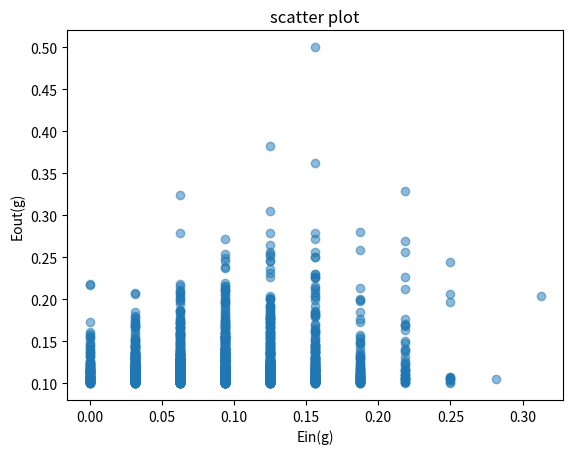

Source code (Python):
import numpy as np
import matplotlib.pyplot as plt
# 存2000個 Ein Eout theta epsilon 的 list
EinList = []
EoutList = []
thetaList = []
epsilonList = []
for time in range(2000):
    # 在1到-1中隨機選32個值 並排序
    x_random = np.random.uniform(-1, 1, 32)
    x = np.sort(x_random)
    # 創建theta
    theta = np.mean([x[i:i + 2] for i in range(31)], axis=1)
    theta = np.insert(theta, 0, -1)
    # 定義noise及y
    noise = np.random.choice([1, -1], 32, p=[0.9, 0.1])
    y = np.sign(x) * noise
    # 定義s
    s = [1, -1]
    # Ein 最小值
    Ein_min = 1000.0
    # Ein 有最小值時的 theta
    Emin_theta = 0
    # 目前的s
    s_now = 0
    s_right = 0
    for i in theta:
        # 定義當 s = +-1 時候的 hypothesis
        h_plus = (x - i)
        h_minus = -1 * (x - i)
        hypothesis_plus = np.sign(h_plus)
        hypothesis_minus = np.sign(h_minus)
        # 判斷 y 是否跟 h 的結果一樣
        wrong_plus = (hypothesis_plus * y).tolist()
        wrong_minus = (hypothesis_minus * y).tolist()
        # 計算當中有幾個錯誤的
        count_plus = len([x for x in wrong_plus if x < 0])
        count_minus = len([x for x in wrong_minus if x < 0])
        # 計算機率
        Ein_plus = count_plus / 32
        Ein_minus = count_minus / 32
        # 比較 Ein 在 s=+-1 時的大小
        if Ein_plus < Ein_minus:
            Ein = Ein_plus
            s_now = 0
        else:
            Ein = Ein_minus
            s_now = 1
        # 找出 Ein 最小值及此時的 theta 並記錄下來
        if Ein < Ein_min:
            Ein_min = Ein
            Emin_theta = i
            s_right = s_now  # 判斷s是1或-1
        elif Ein == Ein_min:
            if s[s_now] * i < s[s_right] * Emin_theta:
                Ein = s[s_now] * i
                Emin_theta = i
                s_right = s_now  # 判斷s是1或-1
            else:
                Ein = s[s_right]*Emin_theta
    # 將記錄到的 Ein_min 及 theta 加入列表
    EinList.append(Ein_min)
    thetaList.append(Emin_theta)
    # 計算Eout
    Eout = 0.5 - 0.4 * s[s_right] + 0.4 * s[s_right] * abs(Emin_theta)
    EoutList.append(Eout)
    epsilon = Eout - Ein_min
    epsilonList.append(epsilon)
# 計算中位數
median = np.median(np.array(epsilonList))
# 繪圖
plt.scatter(EinList, EoutList, alpha=0.5)
plt.xlabel("Ein(g)")
plt.ylabel("Eout(g)")
plt.title("scatter plot")
plt.show()
print(median)
